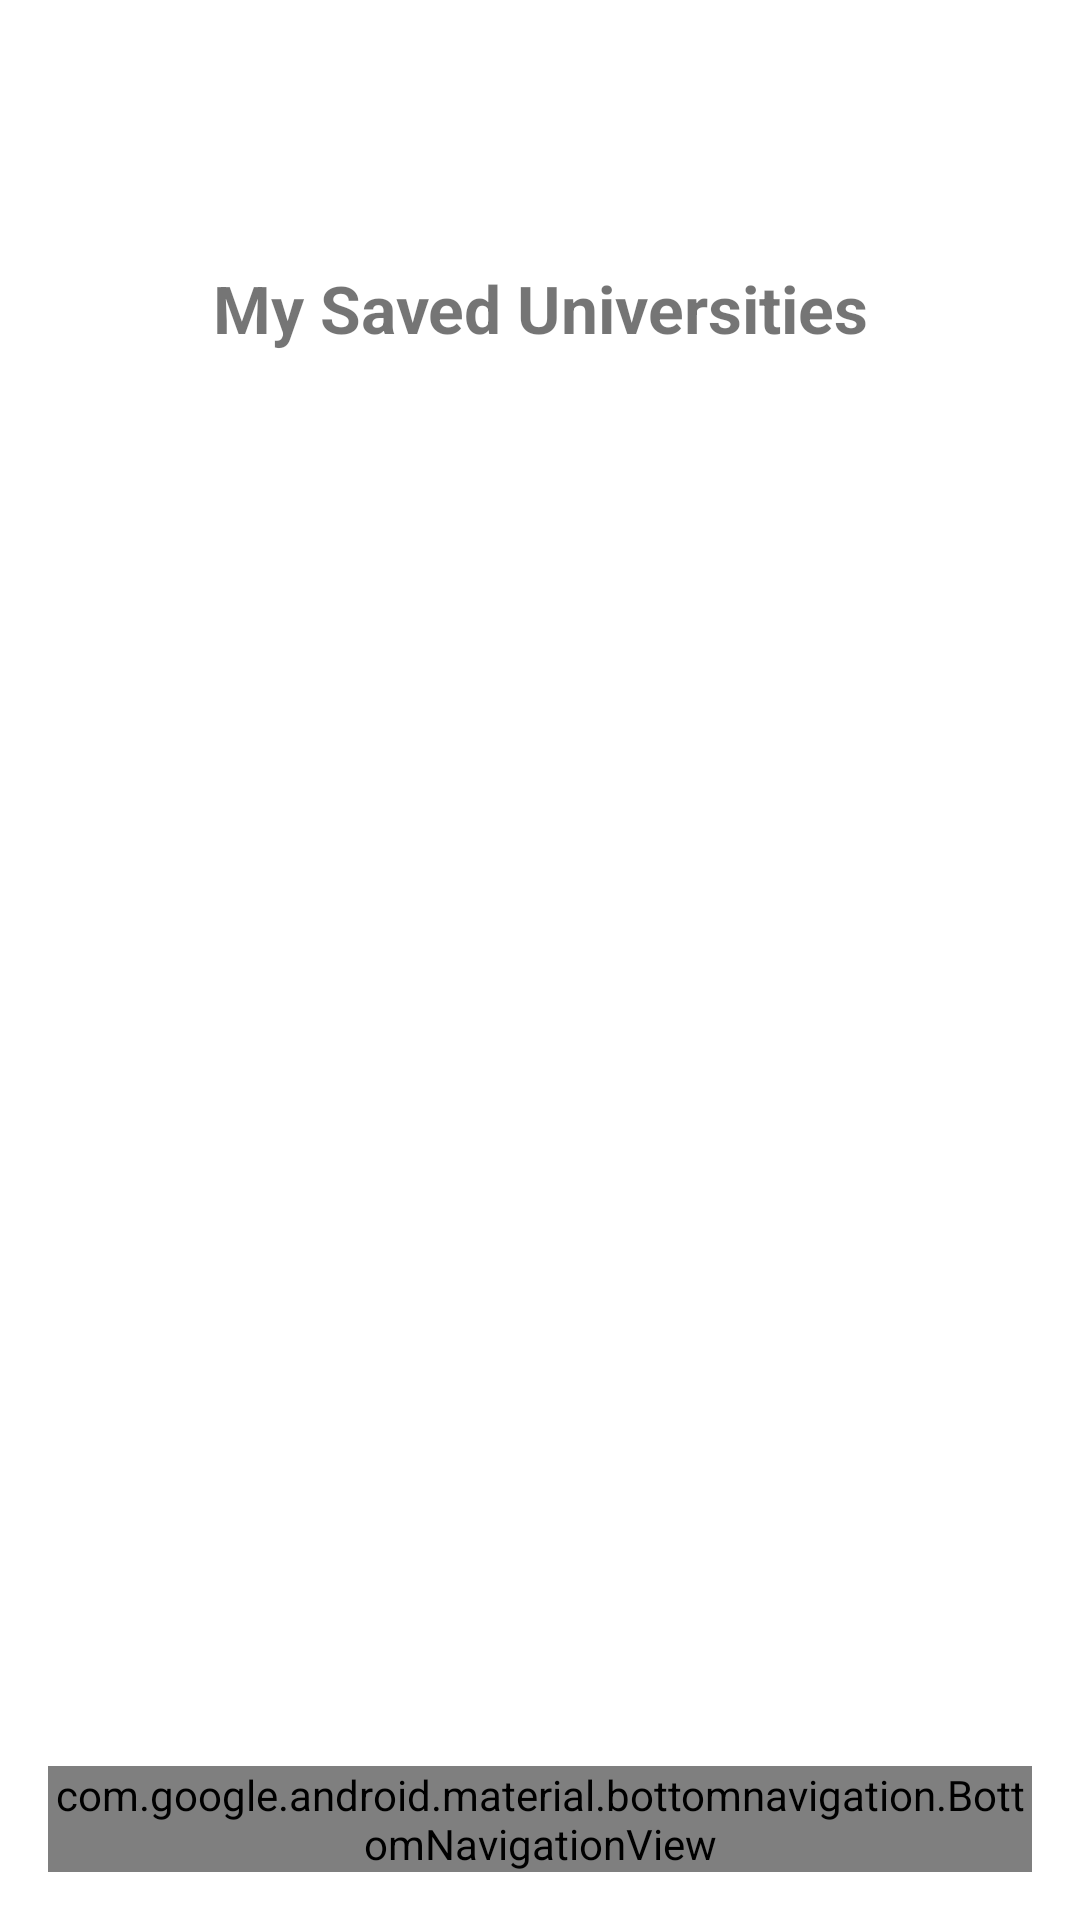

Here is an Android app screen rendered from its layout file. Give the layout XML and the strings, colors and styles it references.
<!-- AndroidManifest.xml: application theme Theme.SafeTEA2 -->
<!-- res/layout/activity_saved_universities.xml -->
<?xml version="1.0" encoding="utf-8"?>
<androidx.constraintlayout.widget.ConstraintLayout xmlns:android="http://schemas.android.com/apk/res/android"
    xmlns:app="http://schemas.android.com/apk/res-auto"
    android:layout_width="match_parent"
    android:layout_height="match_parent"
    android:orientation="vertical"
    android:padding="16dp">

    <androidx.appcompat.widget.AppCompatTextView
        android:id="@+id/savedUniversitiesTitle"
        android:layout_width="wrap_content"
        android:layout_height="wrap_content"
        android:layout_marginTop="72dp"
        android:text="My Saved Universities"
        android:textSize="22sp"
        android:textStyle="bold"
        app:layout_constraintEnd_toEndOf="parent"
        app:layout_constraintStart_toStartOf="parent"
        app:layout_constraintTop_toTopOf="parent" />

    <androidx.recyclerview.widget.RecyclerView
        android:id="@+id/recyclerView"
        android:layout_width="match_parent"
        android:layout_height="match_parent"
        android:layout_marginTop="150dp"
        android:layout_marginBottom="50dp"
        app:layout_constraintBottom_toBottomOf="parent"
        app:layout_constraintEnd_toEndOf="parent"
        app:layout_constraintStart_toStartOf="parent"
        app:layout_constraintTop_toTopOf="parent" />

    <com.google.android.material.bottomnavigation.BottomNavigationView
        android:id="@+id/nav_view"
        android:layout_width="0dp"
        android:layout_height="wrap_content"
        android:background="?android:attr/windowBackground"
        app:layout_constraintBottom_toBottomOf="parent"
        app:layout_constraintHorizontal_bias="0.0"
        app:layout_constraintLeft_toLeftOf="parent"
        app:layout_constraintRight_toRightOf="parent"
        app:menu="@menu/bottom_nav_menu" />
</androidx.constraintlayout.widget.ConstraintLayout>
<!-- resources referenced by this layout -->
<resources>
  <style name="Theme.SafeTEA2" parent="Theme.MaterialComponents.DayNight.DarkActionBar">
          
          <item name="colorPrimary">@color/purple_500</item>
          <item name="colorPrimaryVariant">@color/purple_700</item>
          <item name="colorOnPrimary">@color/white</item>
          
          <item name="colorSecondary">@color/teal_200</item>
          <item name="colorSecondaryVariant">@color/teal_700</item>
          <item name="colorOnSecondary">@color/black</item>
          
          <item name="android:statusBarColor">?attr/colorPrimaryVariant</item>
          
      </style>
  <!-- not gathered from this repository: default colours our renderer supplied (Android Studio template values) -->
  <color name="purple_500">#FF6200EE</color>
  <color name="purple_700">#FF3700B3</color>
  <color name="teal_200">#FF03DAC5</color>
  <color name="teal_700">#FF018786</color>
  <color name="black">#FF000000</color>
  <color name="white">#FFFFFFFF</color>
</resources>
